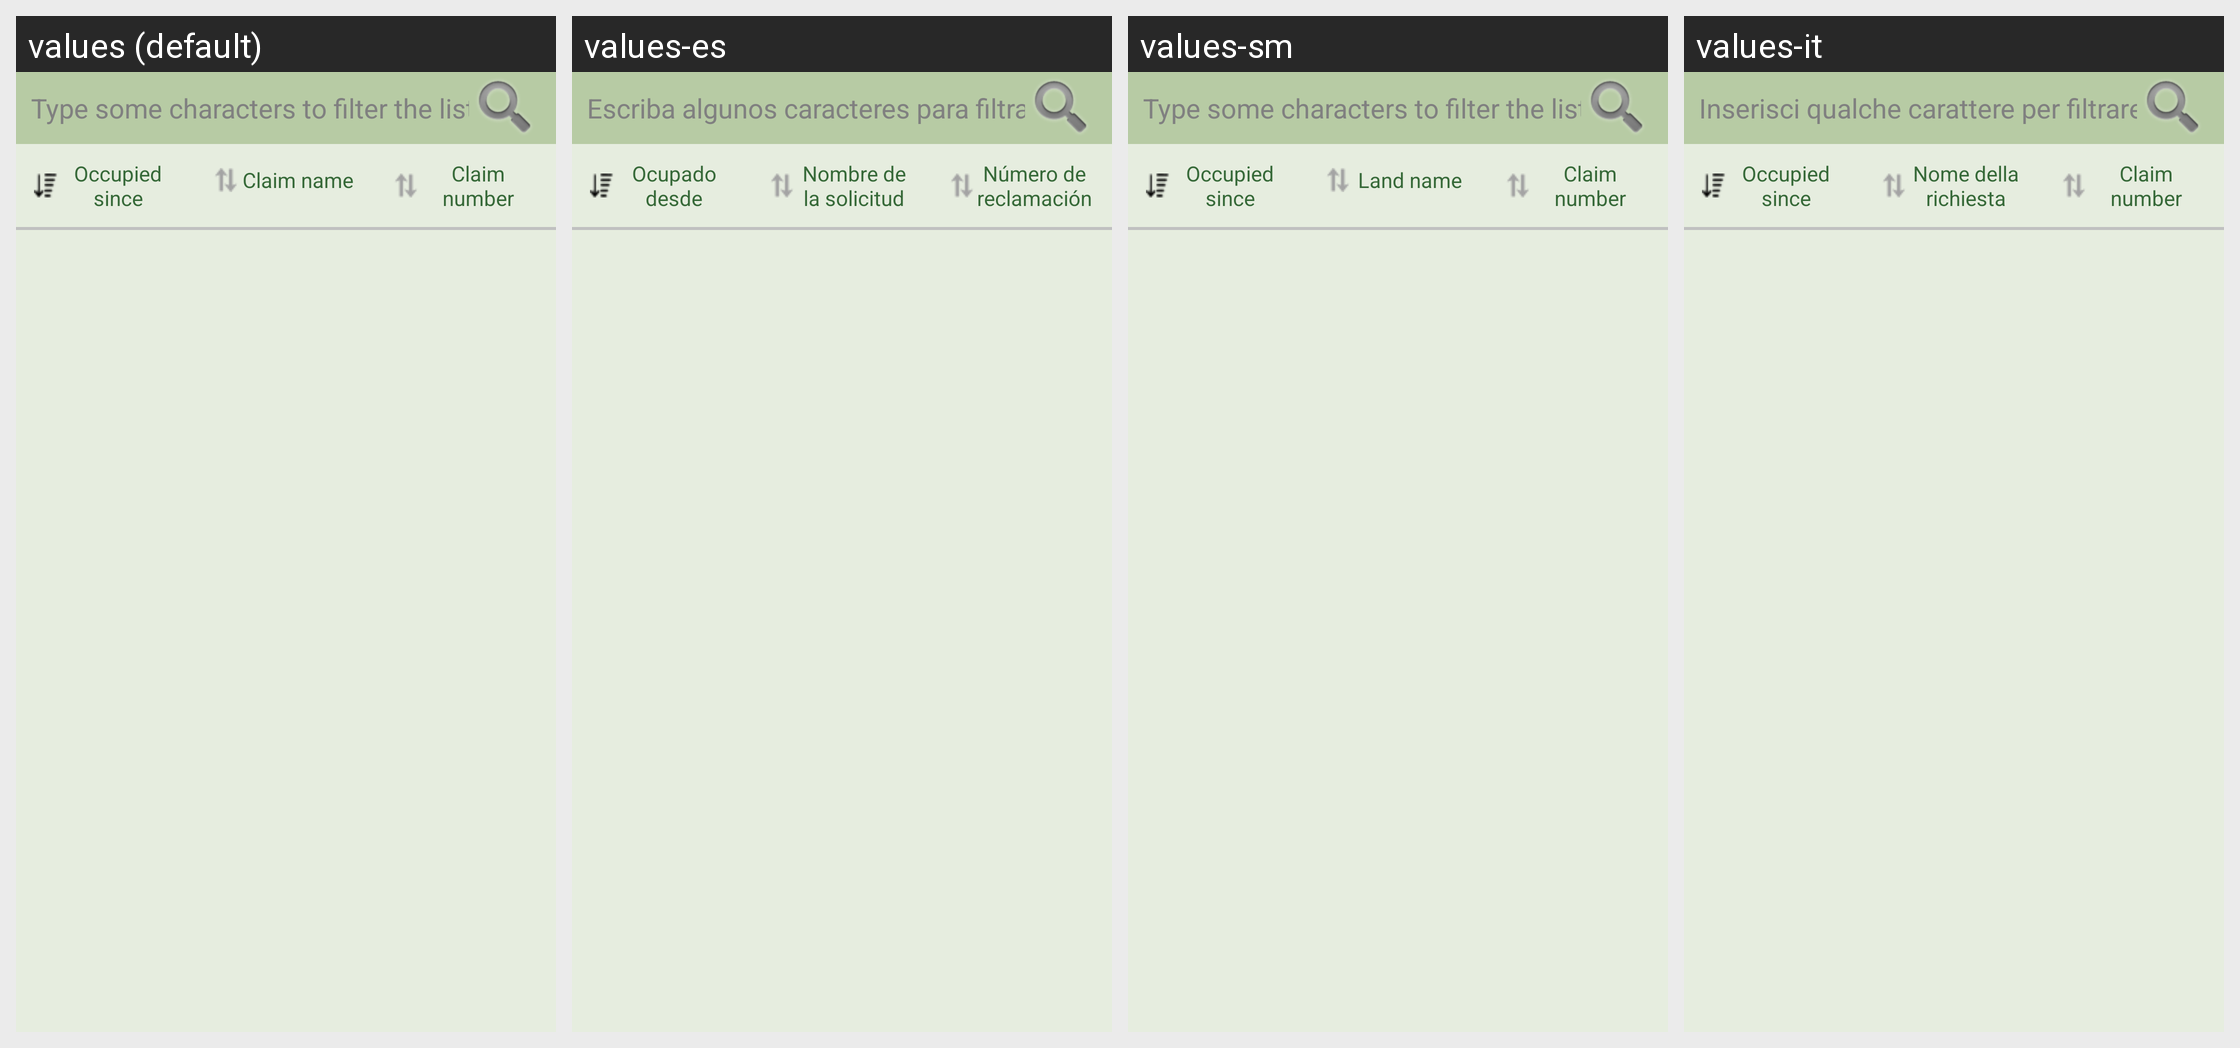

The Android screen above is rendered under several locales of the same app. Produce the string resources it draws, with the default and per-locale values.
Android screen res/layout/local_claims_list.xml rendered under 4 locales, left to right: values (default), values-es, values-sm, values-it. Device: Nexus 5 (rendered at 1080×1920; each locale shown at half size, 540×960, under a caption strip naming it); theme AppTheme.
Other locales in the repository, not shown: values-ar, values-fr, values-in, values-km, values-my, values-pt, values-ru, values-sq.
Strings drawn on this screen, with the default value and each locale's value (text and hints the layout hard-codes, and strings that could not be matched under every locale, appear in the picture but are not listed):

hint_type_to_filter
  values: Type some characters to filter the list
  values-es: Escriba algunos caracteres para filtrar la lista
  values-sm: Type some characters to filter the list
  values-it: Inserisci qualche carattere per filtrare la lista

occupiedSince
  values: Occupied since
  values-es: Ocupado desde
  values-sm: Occupied since  [not translated; the default value is used]
  values-it: Occupied since  [not translated; the default value is used]

claim_name
  values: Claim name
  values-es: Nombre de la solicitud
  values-sm: Land name
  values-it: Nome della richiesta

claim_number
  values: Claim number
  values-es: Número de reclamación
  values-sm: Claim number  [not translated; the default value is used]
  values-it: Claim number  [not translated; the default value is used]
